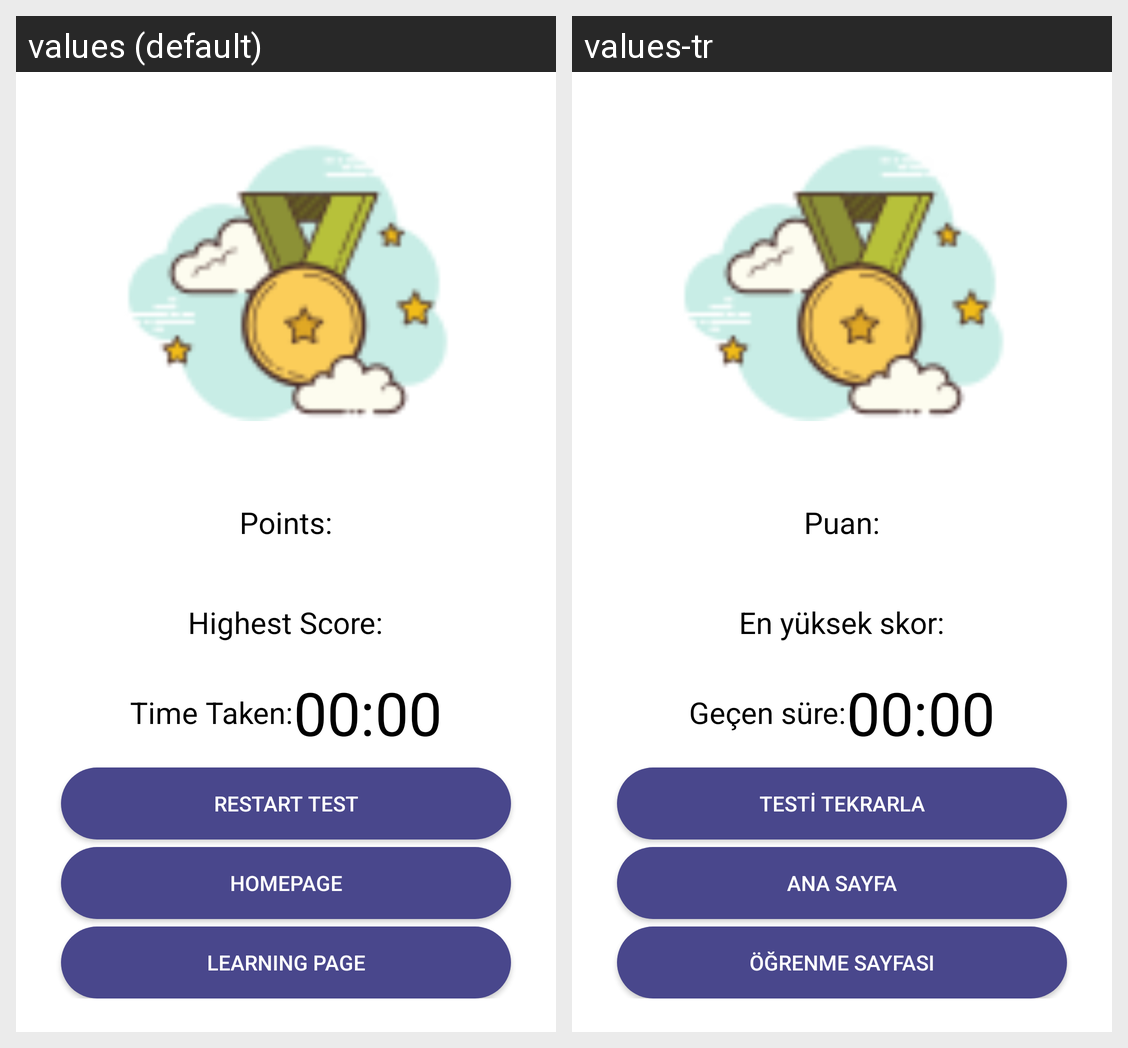

The same Android screen rendered under two of its app's locales, left to right. List the strings drawn on it with the default value and each locale's translation.
Android screen res/layout/activity_game_over.xml rendered under 2 locales, left to right: values (default), values-tr. Device: Nexus 5 (rendered at 1080×1920; each locale shown at half size, 540×960, under a caption strip naming it); theme AppTheme.
Strings drawn on this screen, with the default value and each locale's value (text and hints the layout hard-codes, and strings that could not be matched under every locale, appear in the picture but are not listed):

points
  values: Points:
  values-tr: Puan:

highestScore
  values: Highest Score:
  values-tr: En yüksek skor:

takenTime
  values: Time Taken:
  values-tr: Geçen süre:

restartTest
  values: Restart Test
  values-tr: Testi Tekrarla

goHomePage
  values: Homepage
  values-tr: Ana Sayfa

learningPage
  values: Learning Page
  values-tr: Öğrenme Sayfası
